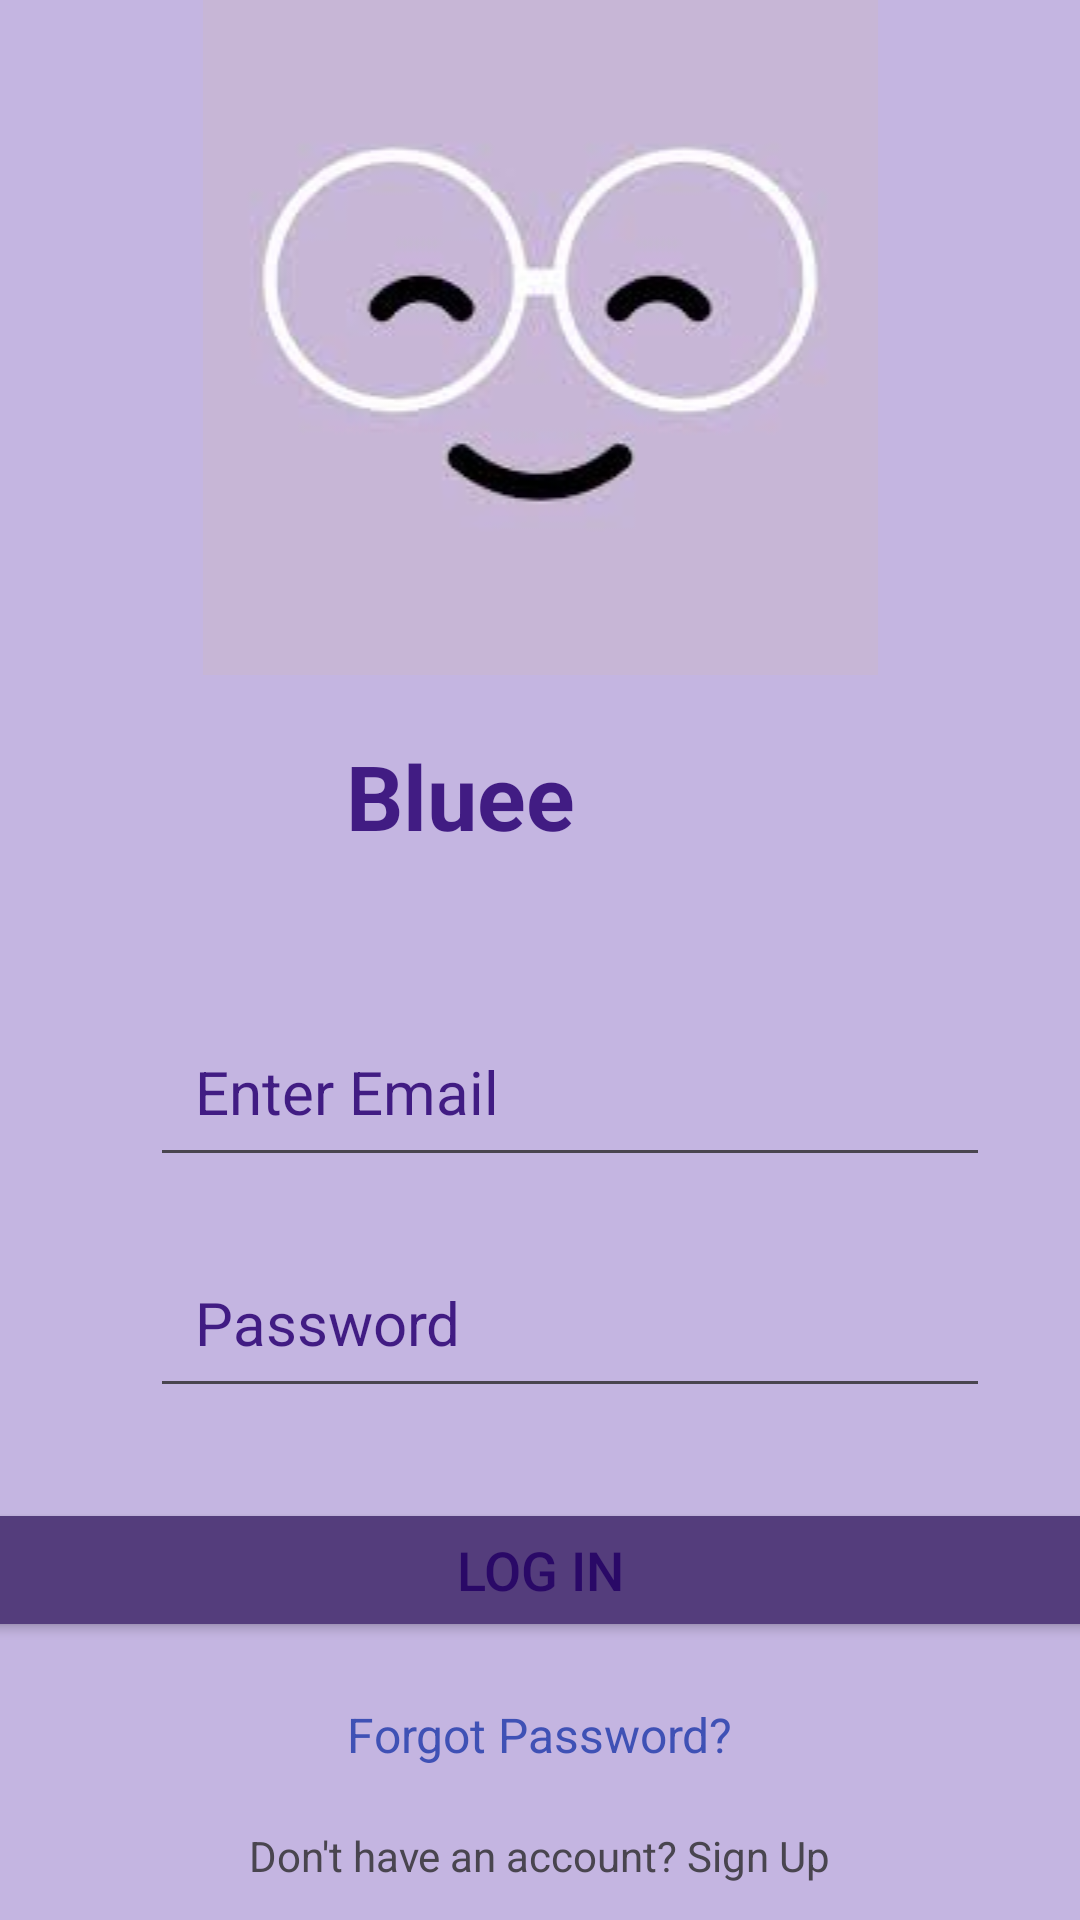

Write the Android layout XML for this screen, with the resource values it uses.
<!-- AndroidManifest.xml: application theme Theme.Bluee -->
<!-- res/layout/activity_login.xml -->
<?xml version="1.0" encoding="utf-8"?>
<LinearLayout xmlns:android="http://schemas.android.com/apk/res/android"
    xmlns:app="http://schemas.android.com/apk/res-auto"
    xmlns:tools="http://schemas.android.com/tools"
    android:layout_width="match_parent"
    android:orientation="vertical"
    android:layout_height="match_parent"
    android:backgroundTint="#C4B5E1"
    android:background="#6B5493"
    tools:context=".login">

    <ImageView
        android:id="@+id/imageView"
        android:layout_width="match_parent"
        android:layout_height="wrap_content"
        app:srcCompat="@drawable/men3" />

    <TextView
        android:id="@+id/blueeTextView"
        android:layout_width="129dp"
        android:layout_height="wrap_content"
        android:layout_below="@+id/logoImageView"
        android:layout_centerHorizontal="true"
        android:layout_gravity="center"
        android:layout_marginTop="20dp"
        android:text="Bluee"
        android:textColor="#411C83"
        android:textSize="30sp"
        android:textStyle="bold" />


    <EditText
        android:id="@+id/emailEditText"
        android:layout_width="280dp"
        android:layout_height="wrap_content"
        android:layout_marginLeft="50sp"
        android:layout_marginTop="50dp"
        android:layout_marginRight="50sp"
        android:layout_below="@+id/blueeTextView"
        android:hint="Enter Email"
        android:padding="15dp"
        android:inputType="textEmailAddress"
        android:textColor="#2B0E60"
        android:textColorHint="#411C83"
        android:textSize="20sp" />

    <EditText
        android:id="@+id/passwordEditText"
        android:layout_width="280dp"
        android:layout_marginLeft="50sp"
        android:layout_marginRight="50sp"
        android:layout_height="wrap_content"
        android:layout_marginTop="20dp"
        android:layout_centerHorizontal="true"
        android:layout_below="@+id/emailEditText"
        android:ems="10"
        android:hint="Password"
        android:inputType="textPassword"
        android:padding="15dp"
        android:textColor="#2B0E60"
        android:textColorHint="#411C83"
        android:textSize="20sp" />

    <Button
        android:id="@+id/loginButton"
        android:layout_width="383dp"
        android:layout_height="wrap_content"
        android:layout_below="@+id/passwordEditText"
        android:layout_centerHorizontal="true"
        android:layout_marginLeft="20sp"
        android:layout_marginTop="30sp"
        android:layout_gravity="center"
        android:layout_marginRight="20sp"
        android:backgroundTint="#64439F"
        android:text="Log In"
        android:textColor="#2A0967"
        android:textSize="18sp"
        app:backgroundTint="#543D7C" />

    <TextView
        android:id="@+id/forgotPasswordTextView"
        android:layout_width="wrap_content"
        android:layout_height="wrap_content"
        android:layout_below="@+id/loginButton"
        android:layout_centerHorizontal="true"
        android:layout_marginLeft="50dp"
        android:layout_gravity="center"
        android:layout_marginTop="20sp"
        android:layout_marginRight="50dp"
        android:text="Forgot Password?"
        android:textColor="#3F51B5"
        android:textSize="16sp" />

    <TextView
        android:layout_width="wrap_content"
        android:layout_height="wrap_content"
        android:layout_marginLeft="50dp"
        android:layout_gravity="center"
        android:layout_marginRight="50dp"
        android:layout_below="@+id/forgotPasswordTextView"
        android:layout_centerHorizontal="true"
        android:layout_marginTop="20dp"
        android:text="Don't have an account? Sign Up" />



</LinearLayout>
<!-- resources referenced by this layout -->
<resources>
  <!-- drawable men3: jpeg bitmap (drawable, 3283 bytes) -->
  <style name="Theme.Bluee" parent="Base.Theme.Bluee" />
  <style name="Base.Theme.Bluee" parent="Theme.Material3.DayNight.NoActionBar">
          
          
      </style>
</resources>
